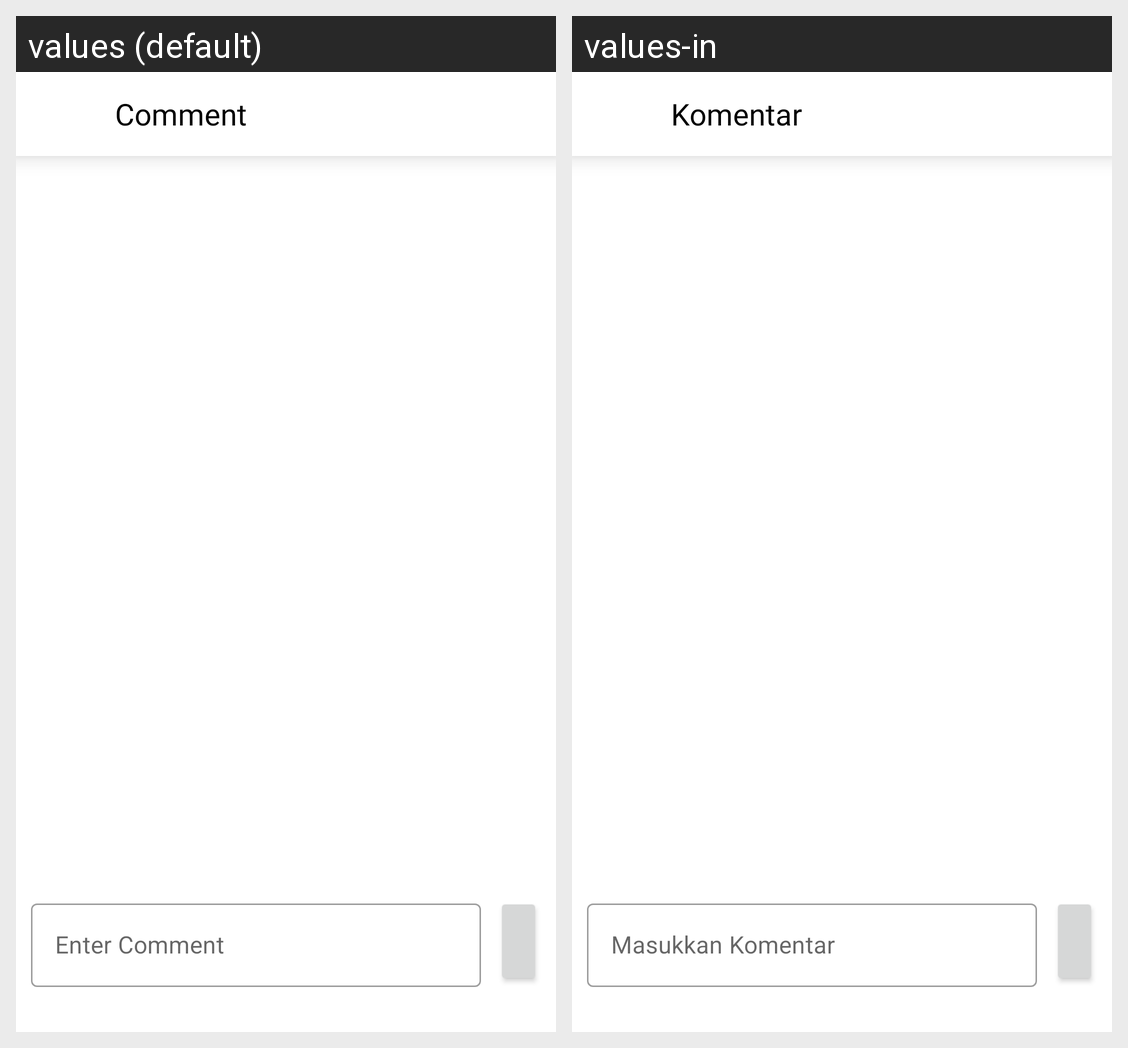

For this localized Android screen grid, give each drawn string resource with its value in every locale shown.
Android screen res/layout/activity_review_comment.xml rendered under 2 locales, left to right: values (default), values-in. Device: Nexus 5 (rendered at 1080×1920; each locale shown at half size, 540×960, under a caption strip naming it); theme Theme.PetDiary.
Strings drawn on this screen, with the default value and each locale's value (text and hints the layout hard-codes, and strings that could not be matched under every locale, appear in the picture but are not listed):

toolbar_comment
  values: Comment
  values-in: Komentar

enter_comment
  values: Enter Comment
  values-in: Masukkan Komentar
